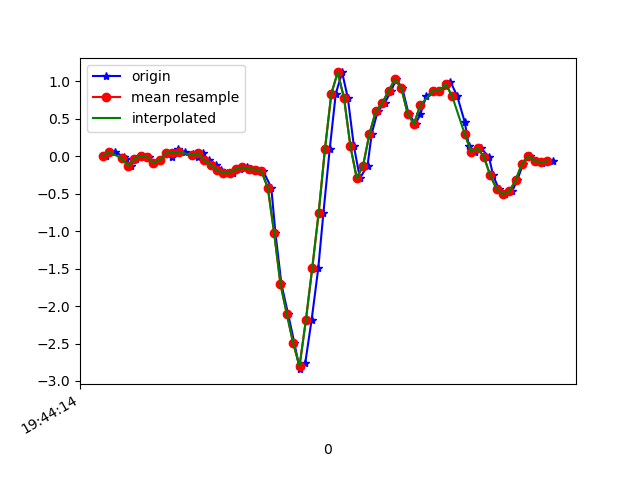

The table this chart was drawn from, first rows:
1617738254772, 433891467894445, 0.00680027, 0.21082622, -0.019450681
1617738254799, 433891486913309, 0.06056, -0.2681, -0.006012
1617738254828, 433891505956957, -0.009082, 0.1375, -0.06221
1617738254835, 433891524975789, -0.04085, -0.1337, -0.001125
1617738254848, 433891544019437, -0.1251, 0.06422, -0.0671
1617738254866, 433891563019149, -0.03596, 0.2487, -0.01823
1617738254885, 433891582061005, 0.004357, -0.3426, -0.02067
1617738254907, 433891601078061, -0.009082, 0.2328, -0.06343
1617738254923, 433891620119917, -0.08727, 0.107, -0.008455
1617738254942, 433891639137005, -0.0494, -0.1093, -0.04633
1617738254963, 433891658167533, 0.04834, 0.3073, -0.04511
1617738254980, 433891677183789, -0.006639, -0.05307, -0.007233
1617738254999, 433891696224877, 0.09599, -0.05918, -0.02067
1617738255018, 433891715241165, 0.06178, 0.1277, -0.00479
1617738255044, 433891734408582, 0.03123, -0.1813, 0.03675
1617738255059, 433891753424870, -0.004195, -0.1569, -0.007233
1617738255075, 433891772468390, 0.03979, 0.1656, 0.0282
1617738255094, 433891791484838, -0.05062, -0.2962, 0.08073
1617738255116, 433891810526022, -0.1142, -0.1752, 0.1027
1617738255134, 433891829542438, -0.1838, 0.1277, 0.1052
1617738255151, 433891848583654, -0.2241, 0.2841, 0.1076
1617738255170, 433891867633286, -0.2168, 0.4711, 0.1174
1617738255192, 433891886649990, -0.1679, 0.7435, 0.09906
1617738255215, 433891905691590, -0.1459, 1.065, 0.06851
1617738255227, 433891924708422, -0.1691, 1.364, 0.03186
1617738255246, 433891943725190, -0.1765, 1.667, 0.01964
1617738255266, 433891962769222, -0.2009, 2.023, 0.02087
1617738255291, 433891981786054, -0.4171, 2.471, 0.03919
1617738255304, 433892000827718, -1.022, 2.924, 0.1027
1617738255323, 433892019844614, -1.709, 3.329, 0.2249
1617738255344, 433892038886278, -2.107, 3.674, 0.3055
1617738255364, 433892057903110, -2.499, 4.203, 0.402
1617738255380, 433892076955206, -2.842, 4.548, 0.5609
1617738255398, 433892095972358, -2.757, 4.615, 0.8223
1617738255418, 433892115014406, -2.183, 4.117, 0.8333
1617738255439, 433892134031622, -1.49, 3.44, 0.7209
1617738255455, 433892153073606, -0.758, 2.849, 0.479
1617738255475, 433892172101190, 0.1009, 2.205, 0.2371
1617738255494, 433892191143494, 0.8376, 1.595, 0.07218
1617738255514, 433892210161030, 1.121, 0.9158, -0.06343
1617738255532, 433892229203334, 0.7777, 0.1375, -0.1038
1617738255551, 433892248220870, 0.1351, -0.6603, -0.1038
1617738255570, 433892267269510, -0.2913, -1.289, -0.138
1617738255594, 433892286287174, -0.1227, -1.755, -0.2003
1617738255607, 433892305329670, 0.3025, -2.064, -0.2748
1617738255626, 433892324347398, 0.603, -2.358, -0.3542
1617738255648, 433892343389830, 0.7117, -2.679, -0.4202
1617738255668, 433892362407494, 0.873, -2.973, -0.4629
1617738255684, 433892381455622, 1.027, -3.234, -0.4764
1617738255703, 433892400473414, 0.917, -3.429, -0.5338
1617738255723, 433892419516102, 0.5712, -3.61, -0.5741
1617738255745, 433892438533830, 0.4332, -3.654, -0.5778
1617738255760, 433892457576390, 0.5615, -3.503, -0.5778
1617738255779, 433892476595270, 0.807, -3.233, -0.5472
1617738255804, 433892495637830, 0.873, -2.89, -0.5314
1617738255820, 433892514655686, 0.8755, -2.498, -0.5057
1617738255840, 433892533698374, 0.9353, -2.103, -0.4605
1617738255855, 433892552716102, 0.9952, -1.663, -0.3774
1617738255876, 433892571756230, 0.807, -1.227, -0.2614
1617738255900, 433892590773958, 0.4552, -0.8582, -0.1551
1617738255913, 433892609816518, 0.1363, -0.5723, -0.08176
... 14 more rows
